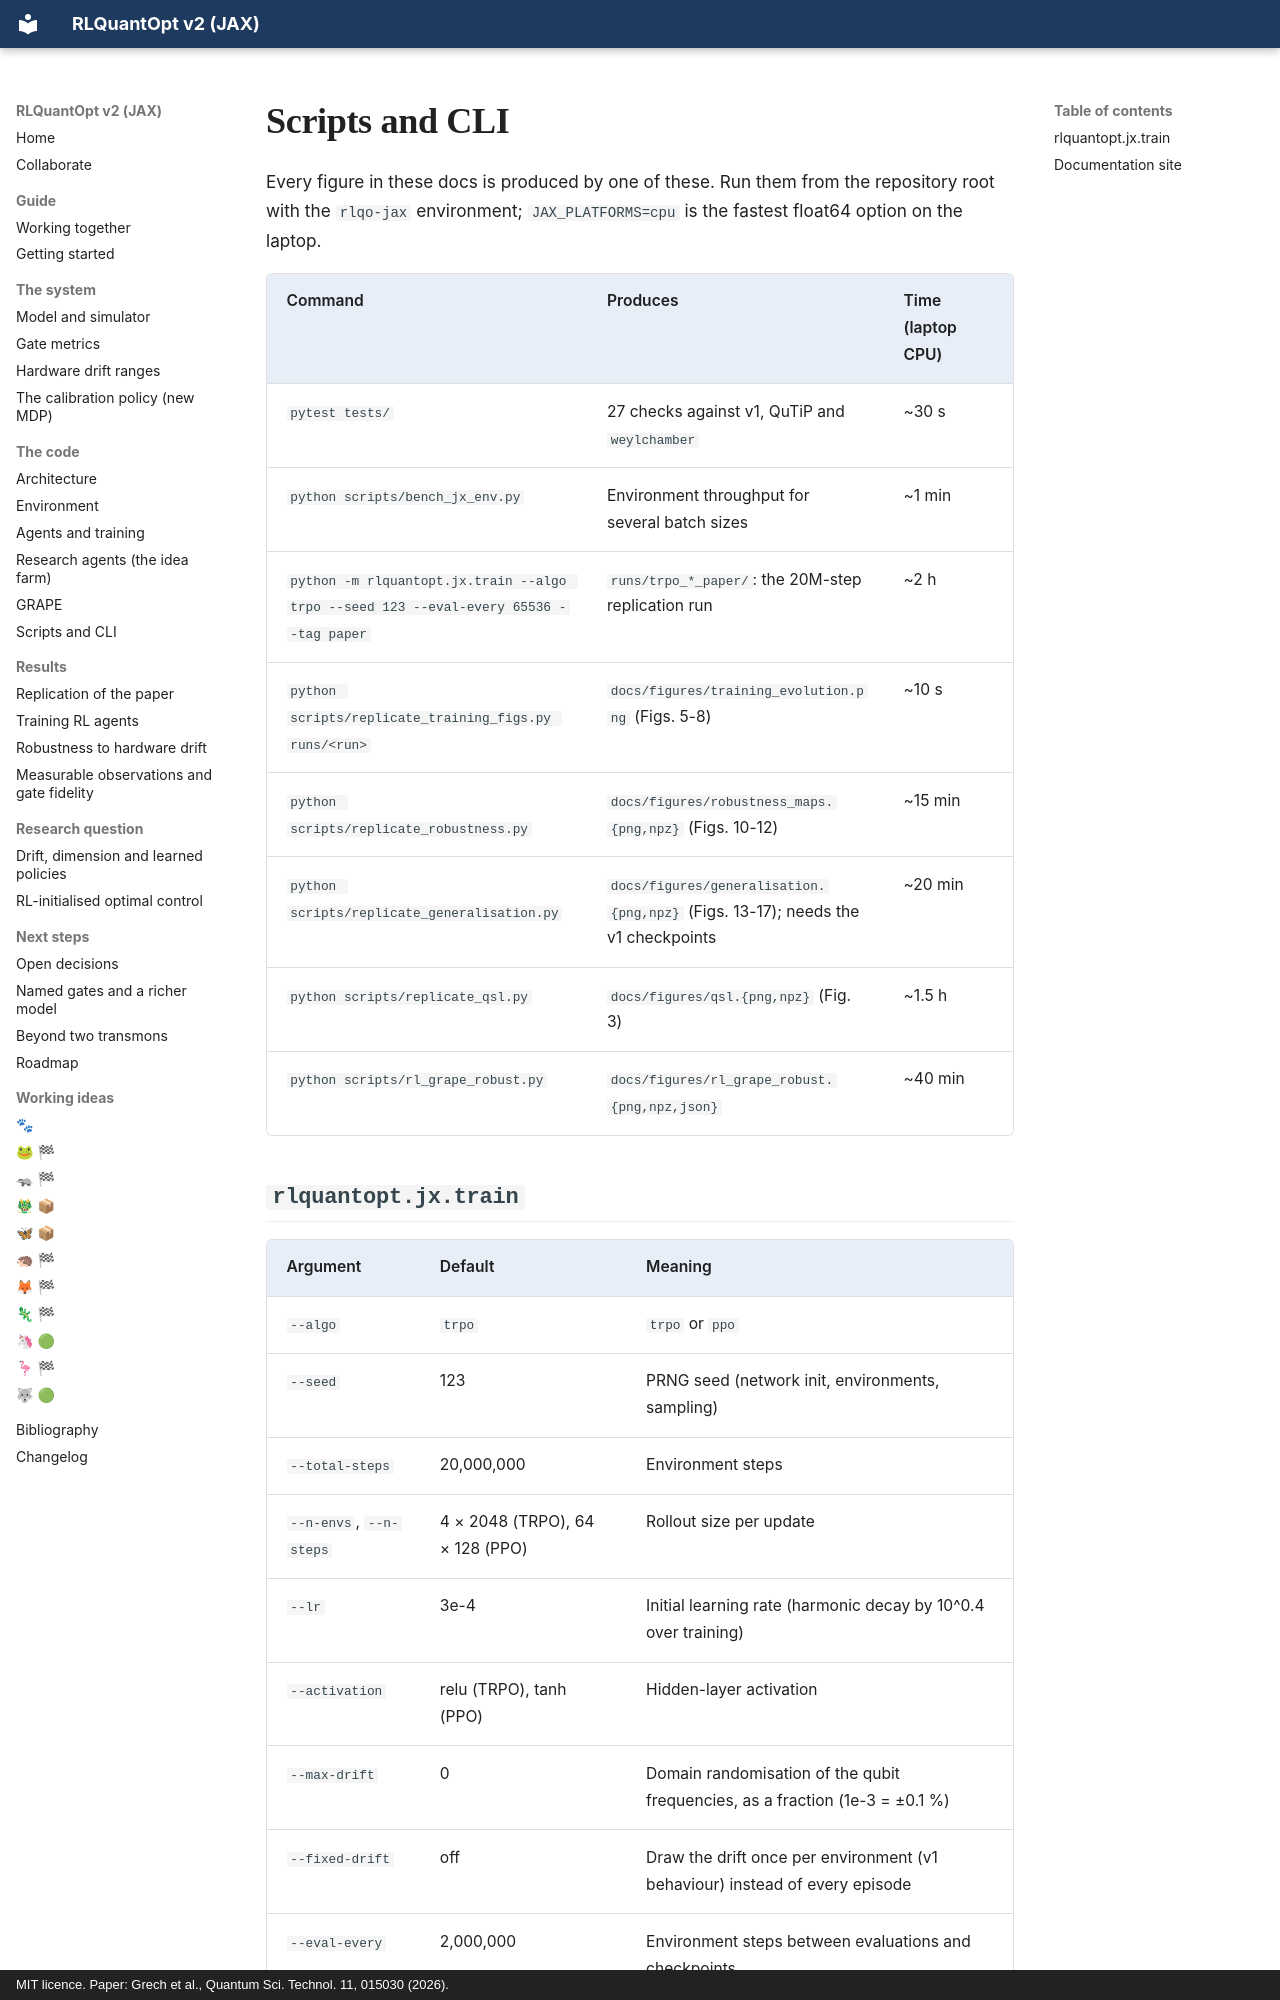

repository: leandergrech/rlquantopt · page: reference/scripts/index.html · generator: mkdocs · copyright: MIT licence. Paper: Grech et al., Quantum Sci. Technol. 11, 015030 (2026).

# Scripts and CLI

Every figure in these docs is produced by one of these. Run them from the repository root with the
`rlqo-jax` environment; `JAX_PLATFORMS=cpu` is the fastest float64 option on the laptop.

| Command | Produces | Time (laptop CPU) |
| --- | --- | --- |
| `pytest tests/` | 27 checks against v1, QuTiP and `weylchamber` | ~30 s |
| `python scripts/bench_jx_env.py` | Environment throughput for several batch sizes | ~1 min |
| `python -m rlquantopt.jx.train --algo trpo --seed 123 --eval-every 65536 --tag paper` | `runs/trpo_*_paper/`: the 20M-step replication run | ~2 h |
| `python scripts/replicate_training_figs.py runs/<run>` | `docs/figures/training_evolution.png` (Figs. 5-8) | ~10 s |
| `python scripts/replicate_robustness.py` | `docs/figures/robustness_maps.{png,npz}` (Figs. 10-12) | ~15 min |
| `python scripts/replicate_generalisation.py` | `docs/figures/generalisation.{png,npz}` (Figs. 13-17); needs the v1 checkpoints | ~20 min |
| `python scripts/replicate_qsl.py` | `docs/figures/qsl.{png,npz}` (Fig. 3) | ~1.5 h |
| `python scripts/rl_grape_robust.py` | `docs/figures/rl_grape_robust.{png,npz,json}` | ~40 min |
